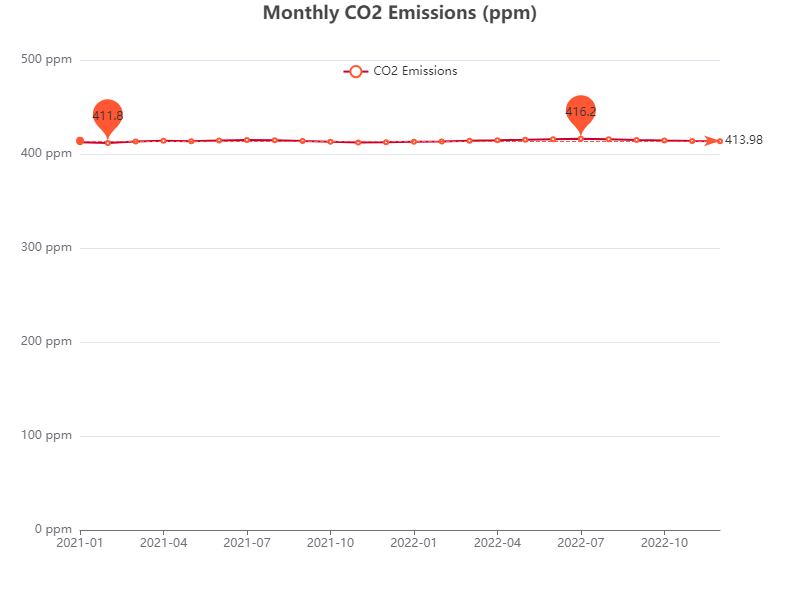

The data file committed next to this chart (first rows):
Date, CO2 Emissions
2021-01, 412.5
2021-02, 411.8
2021-03, 413.2
2021-04, 414.0
2021-05, 413.5
2021-06, 414.3
2021-07, 415.0
2021-08, 414.7
2021-09, 413.8
2021-10, 413.0
2021-11, 412.2
2021-12, 412.6
2022-01, 413.1
2022-02, 413.4
2022-03, 414.2
2022-04, 414.6
2022-05, 415.1
2022-06, 415.7
2022-07, 416.2
2022-08, 415.8
2022-09, 415.0
2022-10, 414.4
2022-11, 413.9
2022-12, 413.5
